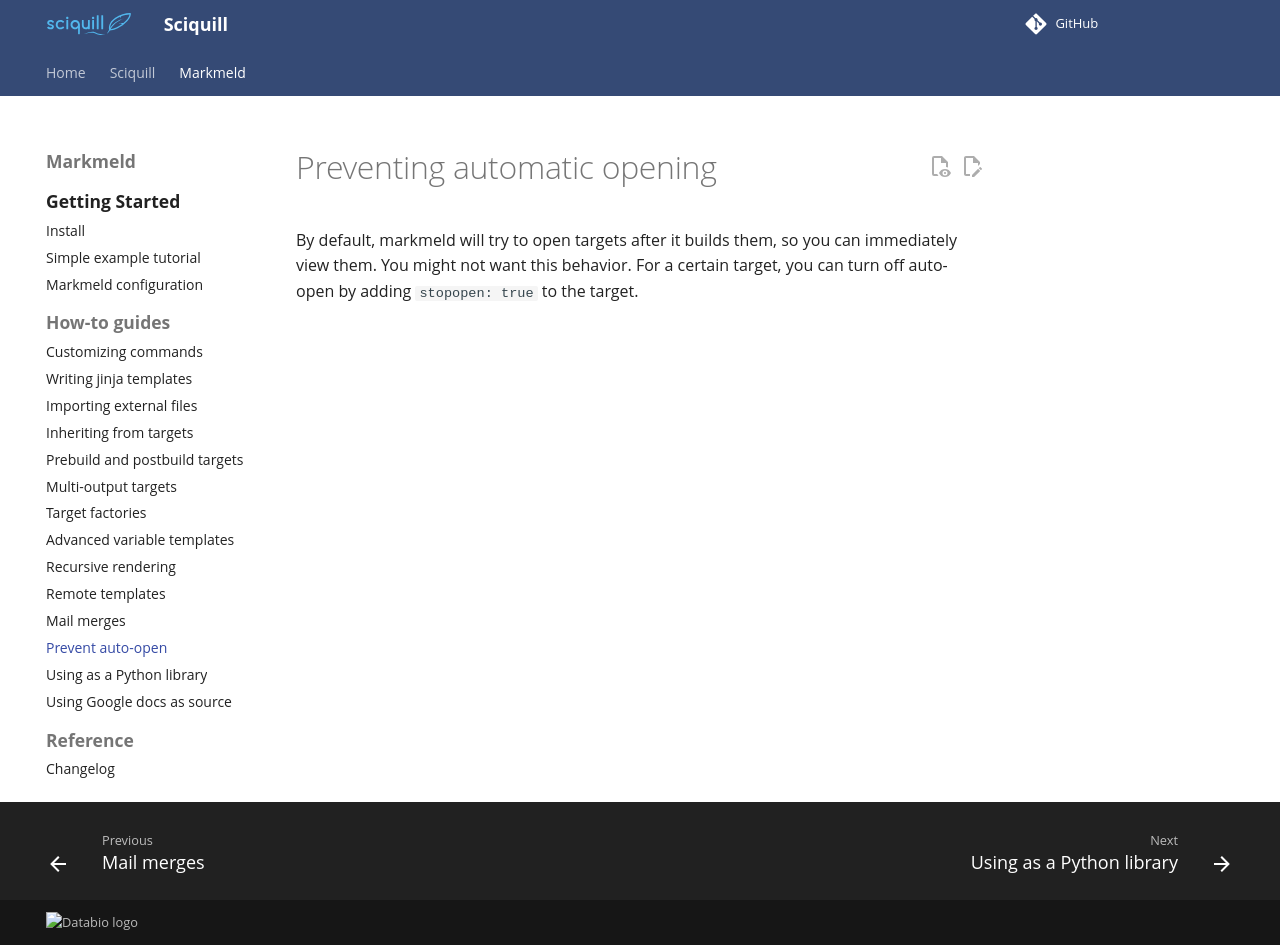

repository: databio/sciquill · page: markmeld/prevent_opening/index.html · generator: mkdocs

# Preventing automatic opening

By default, markmeld will try to open targets after it builds them, so you can immediately view them. You might not want this behavior. For a certain target, you can turn off auto-open by adding `stopopen: true` to the target.
